4-way image classification set "enhance_then_resize" from GitHub (brandonlch2904/Brain_Tumour_Detection); label vocabulary: glioma tumor, meningioma tumor, no tumor, pituitary tumor.

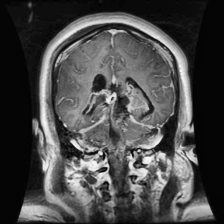
Label: glioma tumor

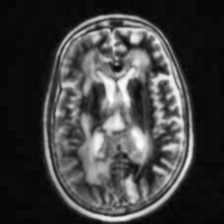
Label: no tumor

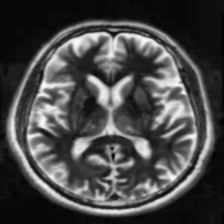
Label: no tumor

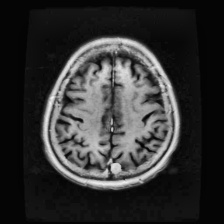
Label: meningioma tumor

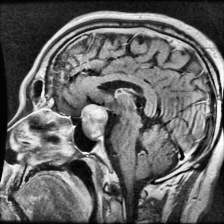
Label: pituitary tumor

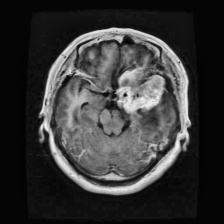
Label: meningioma tumor
